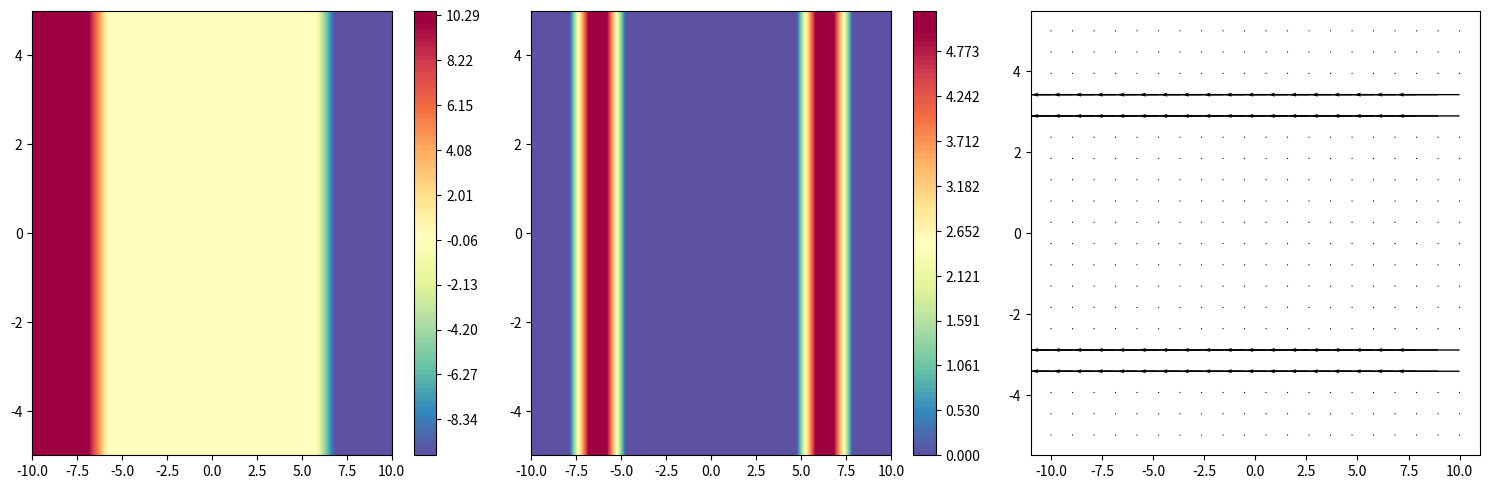

Reproduce this figure in Python.
# modules #
import sys
import numpy as np
import matplotlib.pyplot as plt
from matplotlib import cm
from matplotlib import rc

# MAIN PROGRAM #

# create grid space and dimension scaling #
nx = 20; ny = 20; nz = 100
#space = np.zeros((nx,ny,nz))
x = np.linspace(-10, 10, nx)
y = np.linspace(-5, 5, ny)
z = np.linspace(-5, 5, nz)
space_2d = np.zeros((nx,ny))            # 2d space used for quick planar sims

# define objects #
d0 = 2.0
theta1 = np.radians(20)
theta2 = theta1#np.radians(10)

# define alignment parameters #
V0 = 10

## define tips as being a 2d triangle for now ##
def create_tips(d0, theta1, theta2):
    # tip 1 boundary #
    t1b1 = lambda x,y: x - (1.0/np.tan(theta1))*y + d0/2
    t1b2 = lambda x,y: x + (1.0/np.tan(theta2))*y + d0/2
    # tip 2 boundary #
    t2b1 = lambda x,y: x + (1.0/np.tan(theta2))*y - d0/2
    t2b2 = lambda x,y: x - (1.0/np.tan(theta1))*y - d0/2
    return t1b1, t1b2, t2b1, t2b2

## define tips as being a 2d triangle for now ##
def create_plates(d0):
    # tip 1 boundary #
    t1b1 = lambda x,y: x + 5 + d0/2
    t1b2 = lambda x,y: x + 5 + d0/2
    # tip 2 boundary #
    t2b1 = lambda x,y: x - 5 - d0/2
    t2b2 = lambda x,y: x - 5 - d0/2
    return t1b1, t1b2, t2b1, t2b2

# add objects to space #
#t1b1, t1b2, t2b1, t2b2 = create_tips(d0, theta1, theta2)
t1b1, t1b2, t2b1, t2b2 = create_plates(d0)

# get tip surface coordinates #
s1x = np.array([])
s1y = np.array([])
s2x = np.array([])
s2y = np.array([])
for i in range(len(x)):
    for j in range(len(y)):
        # tip 1 #
        if (abs(t1b1(x[i],y[j])) <= 0.1 and t1b2(x[i],y[j]) <= 0)\
           or (abs(t1b2(x[i],y[j])) <= 0.1 and t1b1(x[i],y[j]) <= 0):
            s1x = np.append(s1x, x[i])
            s1y = np.append(s1y, y[j])
        # tip 2 #
        elif (abs(t2b1(x[i],y[j])) <= 0.1 and t2b2(x[i],y[j]) >= 0)\
             or (abs(t2b2(x[i],y[j])) <= 0.1 and t2b1(x[i],y[j]) >= 0):
            s2x = np.append(s2x, x[i])
            s2y = np.append(s2y, y[j])
#print s1x
#print s1y
#print s2x
#print s2y

e0 = 8.85418782e-12
potential= lambda q, r: q/(4*np.pi*e0*r)

# calculate system potential #
k=0.0
for i in range(len(x)):
    for j in range(len(y)):
        k+=1
        sys.stdout.write('\r'+str(100*k/(len(x)*len(y))))
        sys.stdout.flush()
        # V = V0 inside conductors #
        ## tip 1 ##
        if t1b1(x[i],y[j]) <= 0 and t1b2(x[i],y[j]) <= 0:
            space_2d[i][j] = V0
        ## tip 2 ##
        elif t2b1(x[i],y[j]) >= 0 and t2b2(x[i],y[j]) >= 0:
            space_2d[i][j] = -V0
        # calculate potential outside conductors #
        else:
            V = 0
            # loop over tip surfaces #
            for ii in range(len(s1x)):
                dx = x[i] - s1x[ii]
                dy = y[j] - s1y[ii]
                dr = np.sqrt(dx**2 + dy**2)
                if dr == 0:
                    continue
                else:
                    V += potential(1.0, dr)
            for jj in range(len(s2x)):
                dx = x[i] - s2x[jj]
                dy = y[j] - s2y[jj]
                dr = np.sqrt(dx**2 + dy**2)
                if dr == 0:
                    continue
                else:
                    V += potential(-1.0, dr)
            space_2d[i][j] = V
Ex, Ey = np.gradient(space_2d)
field_2d = np.sqrt(Ex**2 + Ey**2)

#print space_2d

# plot #
#print x.shape, y.shape, z.shape
X, Y = np.meshgrid(x, y)
Z = space_2d.T
#print X.shape, Y.shape, Z.shape
c_levels = np.linspace(Z.min(), 1.05*Z.max(), 100)
l_levels = np.linspace(Z.min(), 1.05*Z.max(), 10)
cmap = cm.Spectral_r
norm = cm.colors.Normalize(vmax=Z.max(), vmin=Z.min())
lw = 0.5

fig = plt.figure(figsize=(15, 5))
ax = fig.add_subplot(131)
#ax.plot(s1x, s1y, 'r.')
#ax.plot(s2x, s2y, 'b.')
cfax = ax.contourf(X, Y, Z, c_levels,
                    norm=norm,
                    alpha=1.0, cmap=cm.get_cmap(cmap, len(c_levels)-1))
cb = plt.colorbar(cfax, shrink=1.0, extend='both')

Z = field_2d.T
c_levels = np.linspace(Z.min(), 1.05*Z.max(), 100)
l_levels = np.linspace(Z.min(), 1.05*Z.max(), 10)
cmap = cm.Spectral_r
norm = cm.colors.Normalize(vmax=Z.max(), vmin=Z.min())
ax = fig.add_subplot(132)
cfax = ax.contourf(X, Y, Z, c_levels,
                    norm=norm,
                    alpha=1.0, cmap=cm.get_cmap(cmap, len(c_levels)-1))
cb = plt.colorbar(cfax, shrink=1.0, extend='both')

ax = fig.add_subplot(133)
ax.quiver(X, Y, Ex, Ey)
plt.tight_layout()
plt.savefig('C:\\users\\<user>\\desktop\\tips.png', bbox_inches=0)
plt.show()
